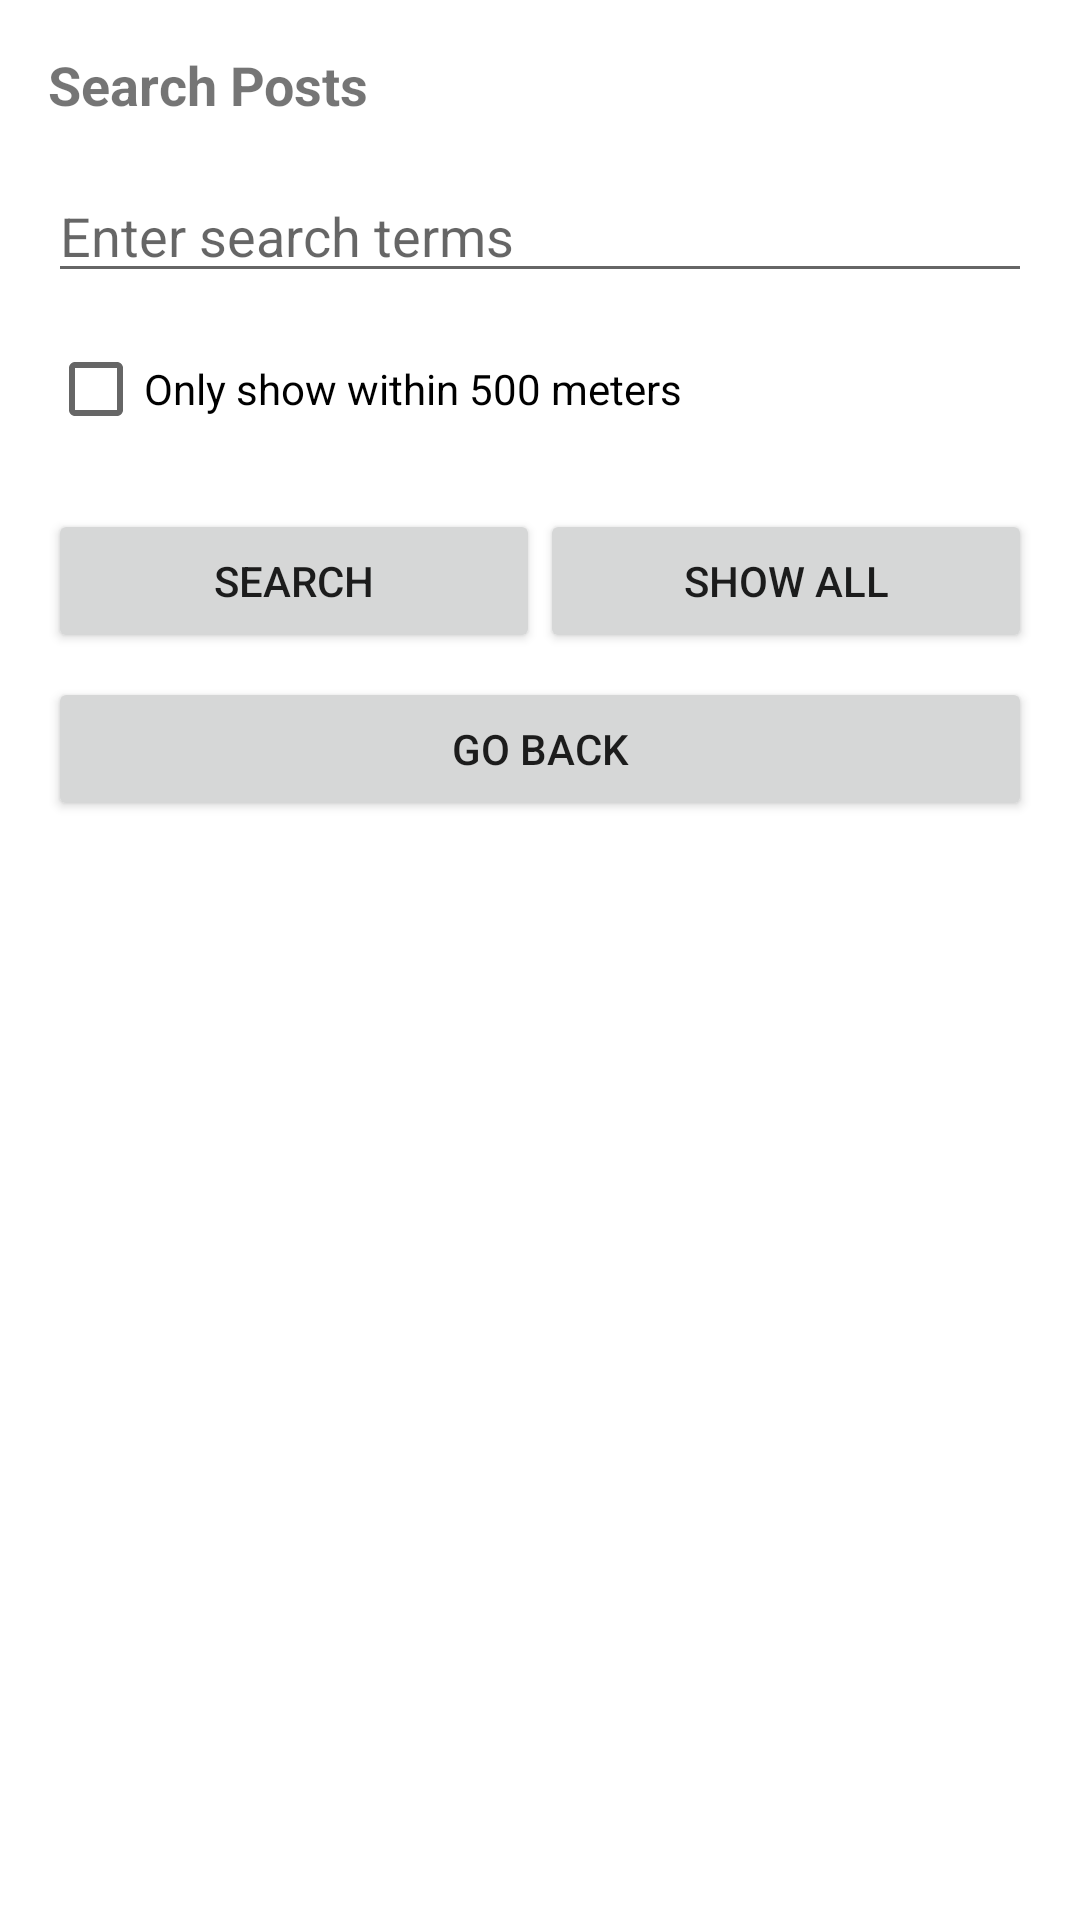

Android layout source for this screen:
<!-- AndroidManifest.xml: application theme Theme.NeighborHub -->
<!-- res/layout/search_dialog_fragment.xml -->
<?xml version="1.0" encoding="utf-8"?>
<LinearLayout xmlns:android="http://schemas.android.com/apk/res/android"
    android:layout_width="match_parent"
    android:layout_height="wrap_content"
    android:orientation="vertical"
    android:padding="16dp">

    <TextView
        android:layout_width="match_parent"
        android:layout_height="wrap_content"
        android:text="Search Posts"
        android:textSize="18sp"
        android:textStyle="bold" />

    <EditText
        android:id="@+id/searchEditText"
        android:layout_width="match_parent"
        android:layout_height="wrap_content"
        android:layout_marginTop="16dp"
        android:hint="Enter search terms"
        android:inputType="text" />

    <CheckBox
        android:id="@+id/within500MetersCheckbox"
        android:layout_width="match_parent"
        android:layout_height="wrap_content"
        android:layout_marginTop="8dp"
        android:text="Only show within 500 meters" />

    <LinearLayout
        android:layout_width="match_parent"
        android:layout_height="wrap_content"
        android:layout_marginTop="16dp"
        android:orientation="horizontal">

        <Button
            android:id="@+id/applyButton"
            android:layout_width="0dp"
            android:layout_height="wrap_content"
            android:layout_weight="1"
            android:text="Search" />

        <Button
            android:id="@+id/showAllButton"
            android:layout_width="0dp"
            android:layout_height="wrap_content"
            android:layout_weight="1"
            android:text="Show All" />
    </LinearLayout>

    <Button
        android:id="@+id/goBackButton"
        android:layout_width="match_parent"
        android:layout_height="wrap_content"
        android:layout_marginTop="8dp"
        android:text="Go Back" />

</LinearLayout>
<!-- resources referenced by this layout -->
<resources>
  <style name="Theme.NeighborHub" parent="Theme.MaterialComponents.DayNight.DarkActionBar">
          
          <item name="colorPrimary">@color/purple_500</item>
          <item name="colorPrimaryDark">@color/purple_700</item>
          <item name="colorAccent">@color/teal_200</item>
      </style>
  <!-- not gathered from this repository: default colours our renderer supplied (Android Studio template values) -->
  <color name="purple_500">#FF6200EE</color>
  <color name="purple_700">#FF3700B3</color>
  <color name="teal_200">#FF03DAC5</color>
</resources>
